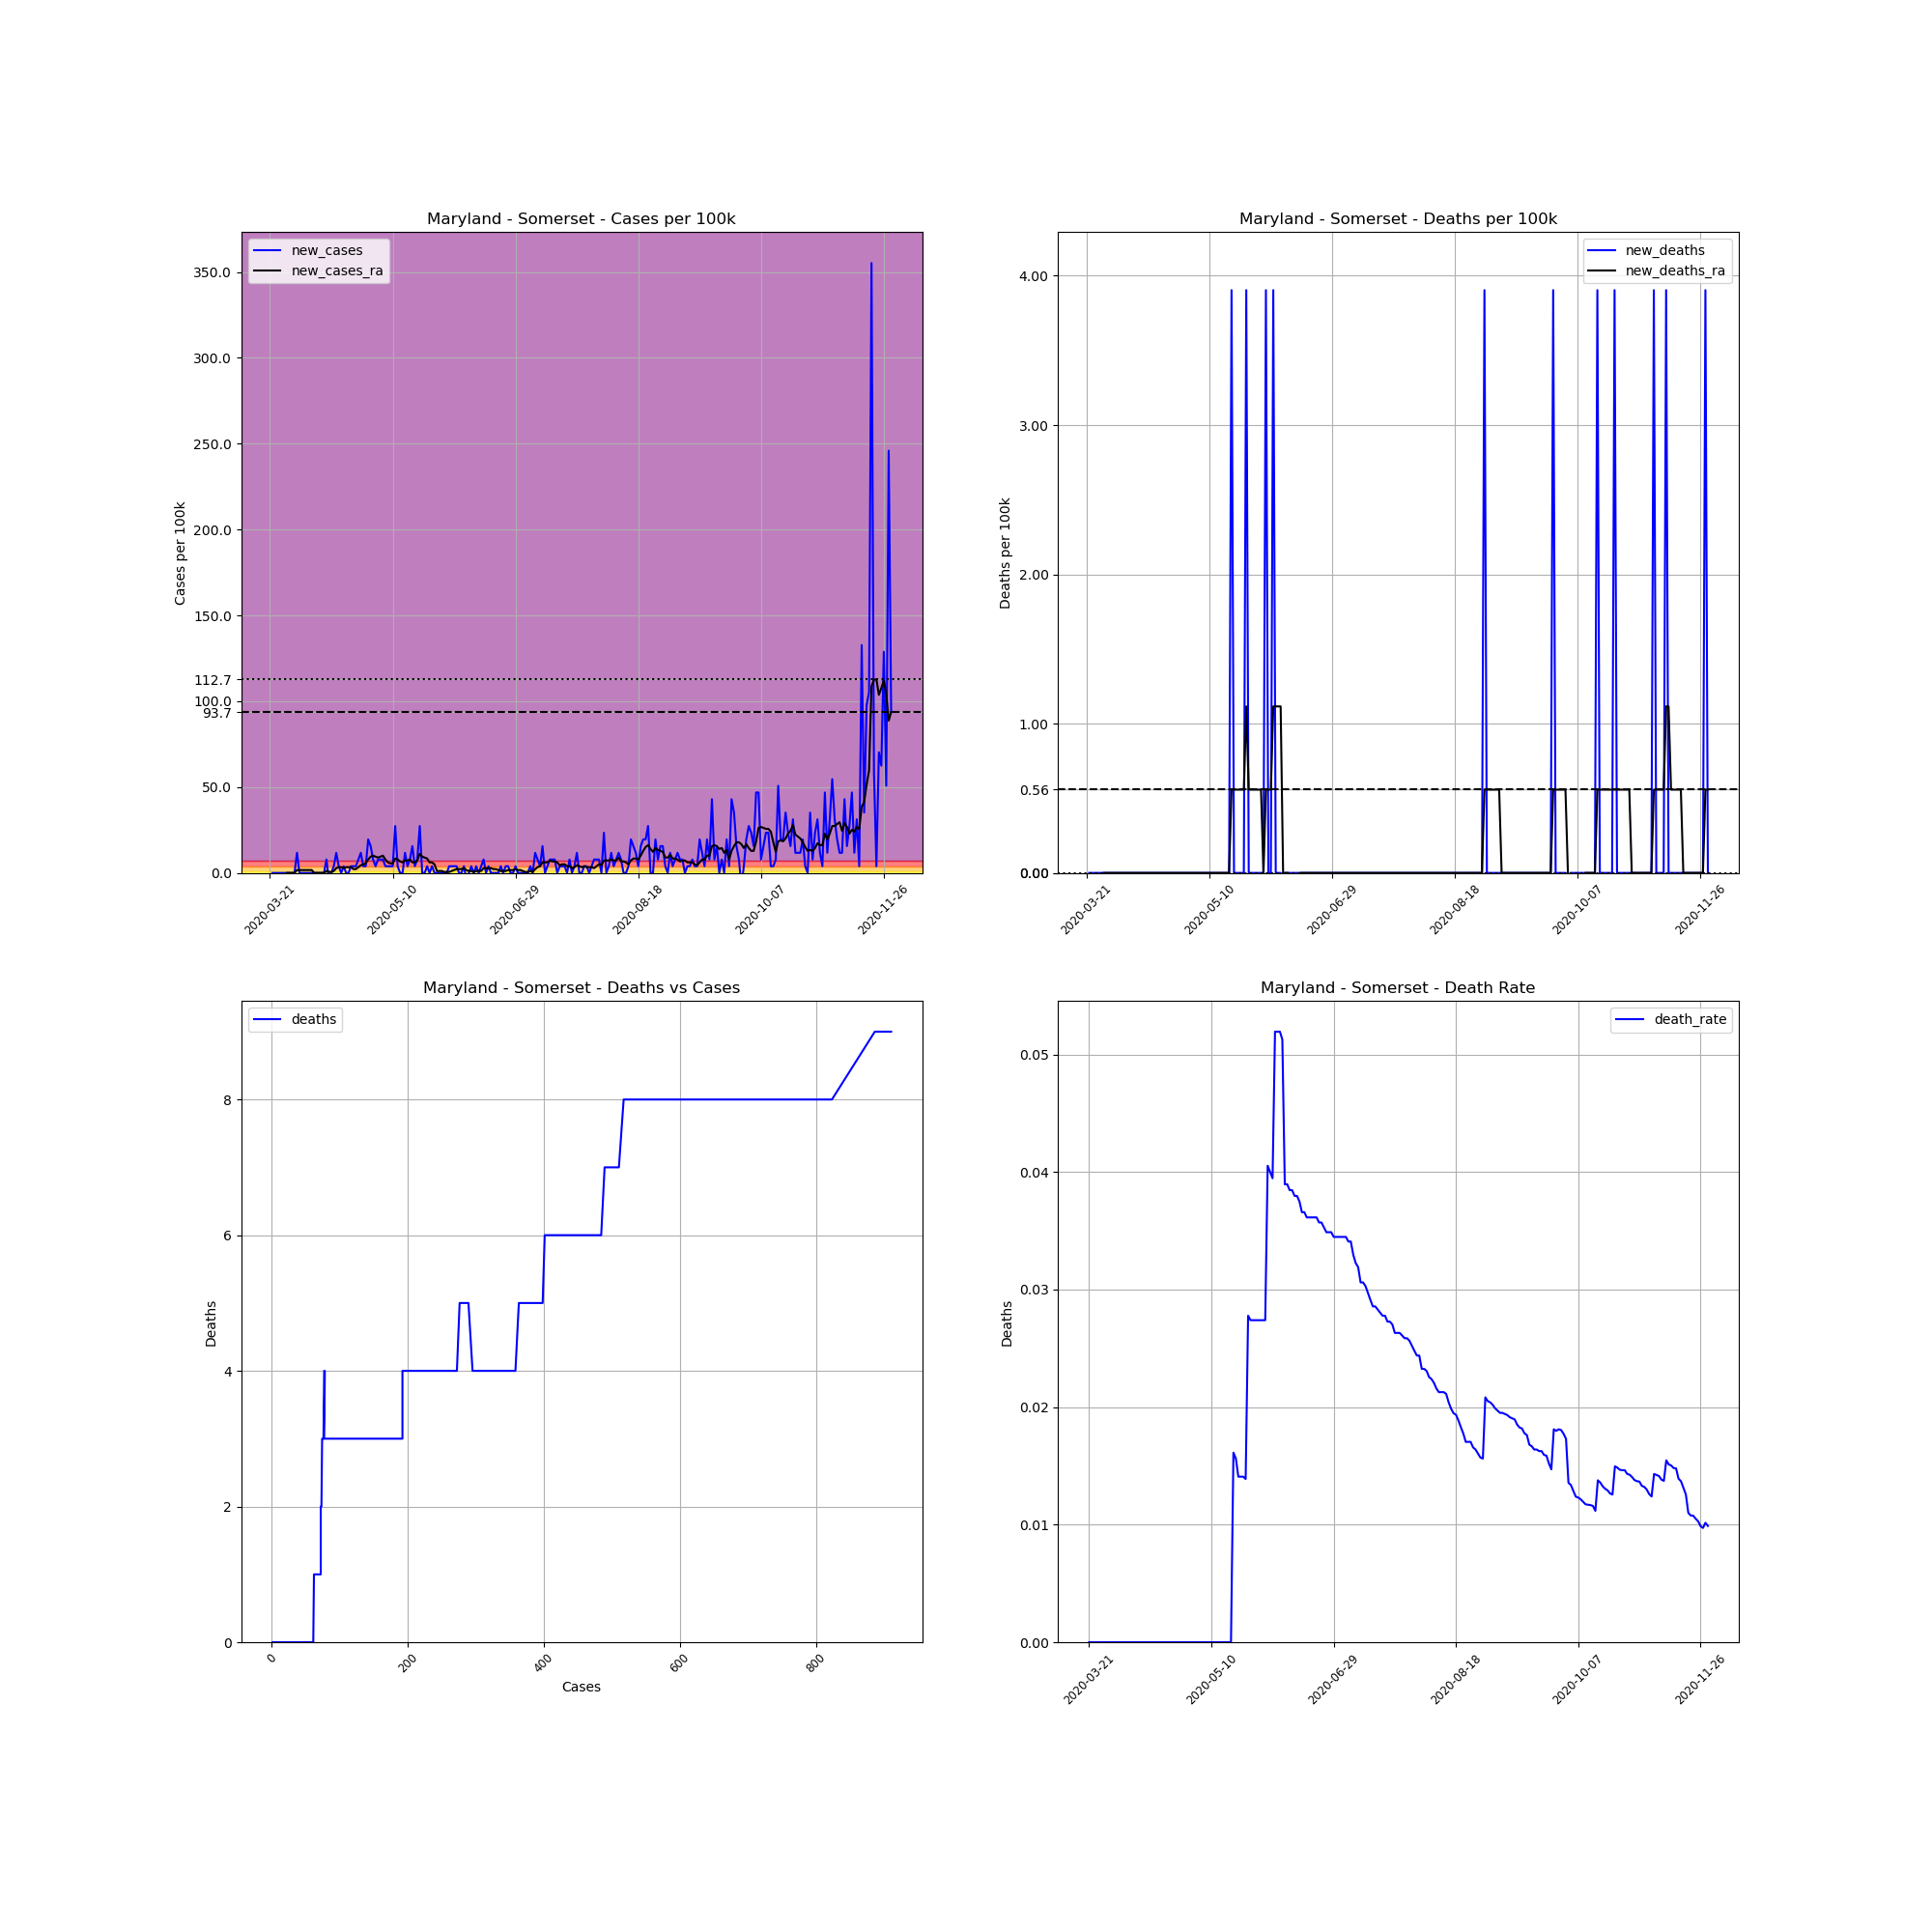

Data behind this chart, as committed beside it:
, date, county, state, fips, cases, deaths, COUNTY, STNAME, CTYNAME, POPESTIMATE2019, cases_per_100k, deaths_per_100k, death_rate, new_cases, new_deaths, new_cases_ra, new_deaths_ra
244740, 2020-03-21, Somerset, Maryland, 24039, 1, 0.0, 39, Maryland, Somerset, 25616, 3.904, 0.0, 0.0, , , , 
244741, 2020-03-22, Somerset, Maryland, 24039, 1, 0.0, 39, Maryland, Somerset, 25616, 3.904, 0.0, 0.0, 0.0, 0.0, , 
244742, 2020-03-23, Somerset, Maryland, 24039, 1, 0.0, 39, Maryland, Somerset, 25616, 3.904, 0.0, 0.0, 0.0, 0.0, , 
244743, 2020-03-24, Somerset, Maryland, 24039, 1, 0.0, 39, Maryland, Somerset, 25616, 3.904, 0.0, 0.0, 0.0, 0.0, , 
244744, 2020-03-25, Somerset, Maryland, 24039, 1, 0.0, 39, Maryland, Somerset, 25616, 3.904, 0.0, 0.0, 0.0, 0.0, , 
244745, 2020-03-26, Somerset, Maryland, 24039, 1, 0.0, 39, Maryland, Somerset, 25616, 3.904, 0.0, 0.0, 0.0, 0.0, , 
244746, 2020-03-27, Somerset, Maryland, 24039, 1, 0.0, 39, Maryland, Somerset, 25616, 3.904, 0.0, 0.0, 0.0, 0.0, , 
244747, 2020-03-28, Somerset, Maryland, 24039, 1, 0.0, 39, Maryland, Somerset, 25616, 3.904, 0.0, 0.0, 0.0, 0.0, 0.0, 0.0
244748, 2020-03-29, Somerset, Maryland, 24039, 1, 0.0, 39, Maryland, Somerset, 25616, 3.904, 0.0, 0.0, 0.0, 0.0, 0.0, 0.0
244749, 2020-03-30, Somerset, Maryland, 24039, 1, 0.0, 39, Maryland, Somerset, 25616, 3.904, 0.0, 0.0, 0.0, 0.0, 0.0, 0.0
244750, 2020-03-31, Somerset, Maryland, 24039, 1, 0.0, 39, Maryland, Somerset, 25616, 3.904, 0.0, 0.0, 0.0, 0.0, 0.0, 0.0
244751, 2020-04-01, Somerset, Maryland, 24039, 4, 0.0, 39, Maryland, Somerset, 25616, 15.62, 0.0, 0.0, 11.71, 0.0, 1.673, 0.0
244752, 2020-04-02, Somerset, Maryland, 24039, 4, 0.0, 39, Maryland, Somerset, 25616, 15.62, 0.0, 0.0, 0.0, 0.0, 1.673, 0.0
244753, 2020-04-03, Somerset, Maryland, 24039, 4, 0.0, 39, Maryland, Somerset, 25616, 15.62, 0.0, 0.0, 0.0, 0.0, 1.673, 0.0
244754, 2020-04-04, Somerset, Maryland, 24039, 4, 0.0, 39, Maryland, Somerset, 25616, 15.62, 0.0, 0.0, 0.0, 0.0, 1.673, 0.0
244755, 2020-04-05, Somerset, Maryland, 24039, 4, 0.0, 39, Maryland, Somerset, 25616, 15.62, 0.0, 0.0, 0.0, 0.0, 1.673, 0.0
244756, 2020-04-06, Somerset, Maryland, 24039, 4, 0.0, 39, Maryland, Somerset, 25616, 15.62, 0.0, 0.0, 0.0, 0.0, 1.673, 0.0
244757, 2020-04-07, Somerset, Maryland, 24039, 4, 0.0, 39, Maryland, Somerset, 25616, 15.62, 0.0, 0.0, 0.0, 0.0, 1.673, 0.0
244758, 2020-04-08, Somerset, Maryland, 24039, 4, 0.0, 39, Maryland, Somerset, 25616, 15.62, 0.0, 0.0, 0.0, 0.0, 0.0, 0.0
244759, 2020-04-09, Somerset, Maryland, 24039, 4, 0.0, 39, Maryland, Somerset, 25616, 15.62, 0.0, 0.0, 0.0, 0.0, 0.0, 0.0
244760, 2020-04-10, Somerset, Maryland, 24039, 4, 0.0, 39, Maryland, Somerset, 25616, 15.62, 0.0, 0.0, 0.0, 0.0, 0.0, 0.0
244761, 2020-04-11, Somerset, Maryland, 24039, 4, 0.0, 39, Maryland, Somerset, 25616, 15.62, 0.0, 0.0, 0.0, 0.0, 0.0, 0.0
244762, 2020-04-12, Somerset, Maryland, 24039, 4, 0.0, 39, Maryland, Somerset, 25616, 15.62, 0.0, 0.0, 0.0, 0.0, 0.0, 0.0
244763, 2020-04-13, Somerset, Maryland, 24039, 6, 0.0, 39, Maryland, Somerset, 25616, 23.42, 0.0, 0.0, 7.808, 0.0, 1.115, 0.0
244764, 2020-04-14, Somerset, Maryland, 24039, 5, 0.0, 39, Maryland, Somerset, 25616, 19.52, 0.0, 0.0, -3.904, 0.0, 0.5577, 0.0
244765, 2020-04-15, Somerset, Maryland, 24039, 5, 0.0, 39, Maryland, Somerset, 25616, 19.52, 0.0, 0.0, 0.0, 0.0, 0.5577, 0.0
244766, 2020-04-16, Somerset, Maryland, 24039, 6, 0.0, 39, Maryland, Somerset, 25616, 23.42, 0.0, 0.0, 3.904, 0.0, 1.115, 0.0
244767, 2020-04-17, Somerset, Maryland, 24039, 9, 0.0, 39, Maryland, Somerset, 25616, 35.13, 0.0, 0.0, 11.71, 0.0, 2.788, 0.0
244768, 2020-04-18, Somerset, Maryland, 24039, 10, 0.0, 39, Maryland, Somerset, 25616, 39.04, 0.0, 0.0, 3.904, 0.0, 3.346, 0.0
244769, 2020-04-19, Somerset, Maryland, 24039, 10, 0.0, 39, Maryland, Somerset, 25616, 39.04, 0.0, 0.0, 0.0, 0.0, 3.346, 0.0
244770, 2020-04-20, Somerset, Maryland, 24039, 11, 0.0, 39, Maryland, Somerset, 25616, 42.94, 0.0, 0.0, 3.904, 0.0, 2.788, 0.0
244771, 2020-04-21, Somerset, Maryland, 24039, 11, 0.0, 39, Maryland, Somerset, 25616, 42.94, 0.0, 0.0, 0.0, 0.0, 3.346, 0.0
244772, 2020-04-22, Somerset, Maryland, 24039, 11, 0.0, 39, Maryland, Somerset, 25616, 42.94, 0.0, 0.0, 0.0, 0.0, 3.346, 0.0
244773, 2020-04-23, Somerset, Maryland, 24039, 12, 0.0, 39, Maryland, Somerset, 25616, 46.85, 0.0, 0.0, 3.904, 0.0, 3.346, 0.0
244774, 2020-04-24, Somerset, Maryland, 24039, 13, 0.0, 39, Maryland, Somerset, 25616, 50.75, 0.0, 0.0, 3.904, 0.0, 2.231, 0.0
244775, 2020-04-25, Somerset, Maryland, 24039, 14, 0.0, 39, Maryland, Somerset, 25616, 54.65, 0.0, 0.0, 3.904, 0.0, 2.231, 0.0
244776, 2020-04-26, Somerset, Maryland, 24039, 16, 0.0, 39, Maryland, Somerset, 25616, 62.46, 0.0, 0.0, 7.808, 0.0, 3.346, 0.0
244777, 2020-04-27, Somerset, Maryland, 24039, 19, 0.0, 39, Maryland, Somerset, 25616, 74.17, 0.0, 0.0, 11.71, 0.0, 4.461, 0.0
244778, 2020-04-28, Somerset, Maryland, 24039, 20, 0.0, 39, Maryland, Somerset, 25616, 78.08, 0.0, 0.0, 3.904, 0.0, 5.019, 0.0
244779, 2020-04-29, Somerset, Maryland, 24039, 21, 0.0, 39, Maryland, Somerset, 25616, 81.98, 0.0, 0.0, 3.904, 0.0, 5.577, 0.0
244780, 2020-04-30, Somerset, Maryland, 24039, 26, 0.0, 39, Maryland, Somerset, 25616, 101.5, 0.0, 0.0, 19.52, 0.0, 7.808, 0.0
244781, 2020-05-01, Somerset, Maryland, 24039, 30, 0.0, 39, Maryland, Somerset, 25616, 117.1, 0.0, 0.0, 15.62, 0.0, 9.481, 0.0
244782, 2020-05-02, Somerset, Maryland, 24039, 32, 0.0, 39, Maryland, Somerset, 25616, 124.9, 0.0, 0.0, 7.808, 0.0, 10.04, 0.0
244783, 2020-05-03, Somerset, Maryland, 24039, 33, 0.0, 39, Maryland, Somerset, 25616, 128.8, 0.0, 0.0, 3.904, 0.0, 9.481, 0.0
244784, 2020-05-04, Somerset, Maryland, 24039, 35, 0.0, 39, Maryland, Somerset, 25616, 136.6, 0.0, 0.0, 7.808, 0.0, 8.923, 0.0
244785, 2020-05-05, Somerset, Maryland, 24039, 37, 0.0, 39, Maryland, Somerset, 25616, 144.4, 0.0, 0.0, 7.808, 0.0, 9.481, 0.0
244786, 2020-05-06, Somerset, Maryland, 24039, 39, 0.0, 39, Maryland, Somerset, 25616, 152.2, 0.0, 0.0, 7.808, 0.0, 10.04, 0.0
244787, 2020-05-07, Somerset, Maryland, 24039, 40, 0.0, 39, Maryland, Somerset, 25616, 156.2, 0.0, 0.0, 3.904, 0.0, 7.808, 0.0
244788, 2020-05-08, Somerset, Maryland, 24039, 41, 0.0, 39, Maryland, Somerset, 25616, 160.1, 0.0, 0.0, 3.904, 0.0, 6.135, 0.0
244789, 2020-05-09, Somerset, Maryland, 24039, 42, 0.0, 39, Maryland, Somerset, 25616, 164, 0.0, 0.0, 3.904, 0.0, 5.577, 0.0
244790, 2020-05-10, Somerset, Maryland, 24039, 43, 0.0, 39, Maryland, Somerset, 25616, 167.9, 0.0, 0.0, 3.904, 0.0, 5.577, 0.0
244791, 2020-05-11, Somerset, Maryland, 24039, 50, 0.0, 39, Maryland, Somerset, 25616, 195.2, 0.0, 0.0, 27.33, 0.0, 8.365, 0.0
244792, 2020-05-12, Somerset, Maryland, 24039, 51, 0.0, 39, Maryland, Somerset, 25616, 199.1, 0.0, 0.0, 3.904, 0.0, 7.808, 0.0
244793, 2020-05-13, Somerset, Maryland, 24039, 51, 0.0, 39, Maryland, Somerset, 25616, 199.1, 0.0, 0.0, 0.0, 0.0, 6.692, 0.0
244794, 2020-05-14, Somerset, Maryland, 24039, 51, 0.0, 39, Maryland, Somerset, 25616, 199.1, 0.0, 0.0, 0.0, 0.0, 6.135, 0.0
244795, 2020-05-15, Somerset, Maryland, 24039, 54, 0.0, 39, Maryland, Somerset, 25616, 210.8, 0.0, 0.0, 11.71, 0.0, 7.25, 0.0
244796, 2020-05-16, Somerset, Maryland, 24039, 55, 0.0, 39, Maryland, Somerset, 25616, 214.7, 0.0, 0.0, 3.904, 0.0, 7.25, 0.0
244797, 2020-05-17, Somerset, Maryland, 24039, 57, 0.0, 39, Maryland, Somerset, 25616, 222.5, 0.0, 0.0, 7.808, 0.0, 7.808, 0.0
244798, 2020-05-18, Somerset, Maryland, 24039, 61, 0.0, 39, Maryland, Somerset, 25616, 238.1, 0.0, 0.0, 15.62, 0.0, 6.135, 0.0
244799, 2020-05-19, Somerset, Maryland, 24039, 62, 1.0, 39, Maryland, Somerset, 25616, 242, 3.904, 0.01613, 3.904, 3.904, 6.135, 0.5577
... 194 more rows
